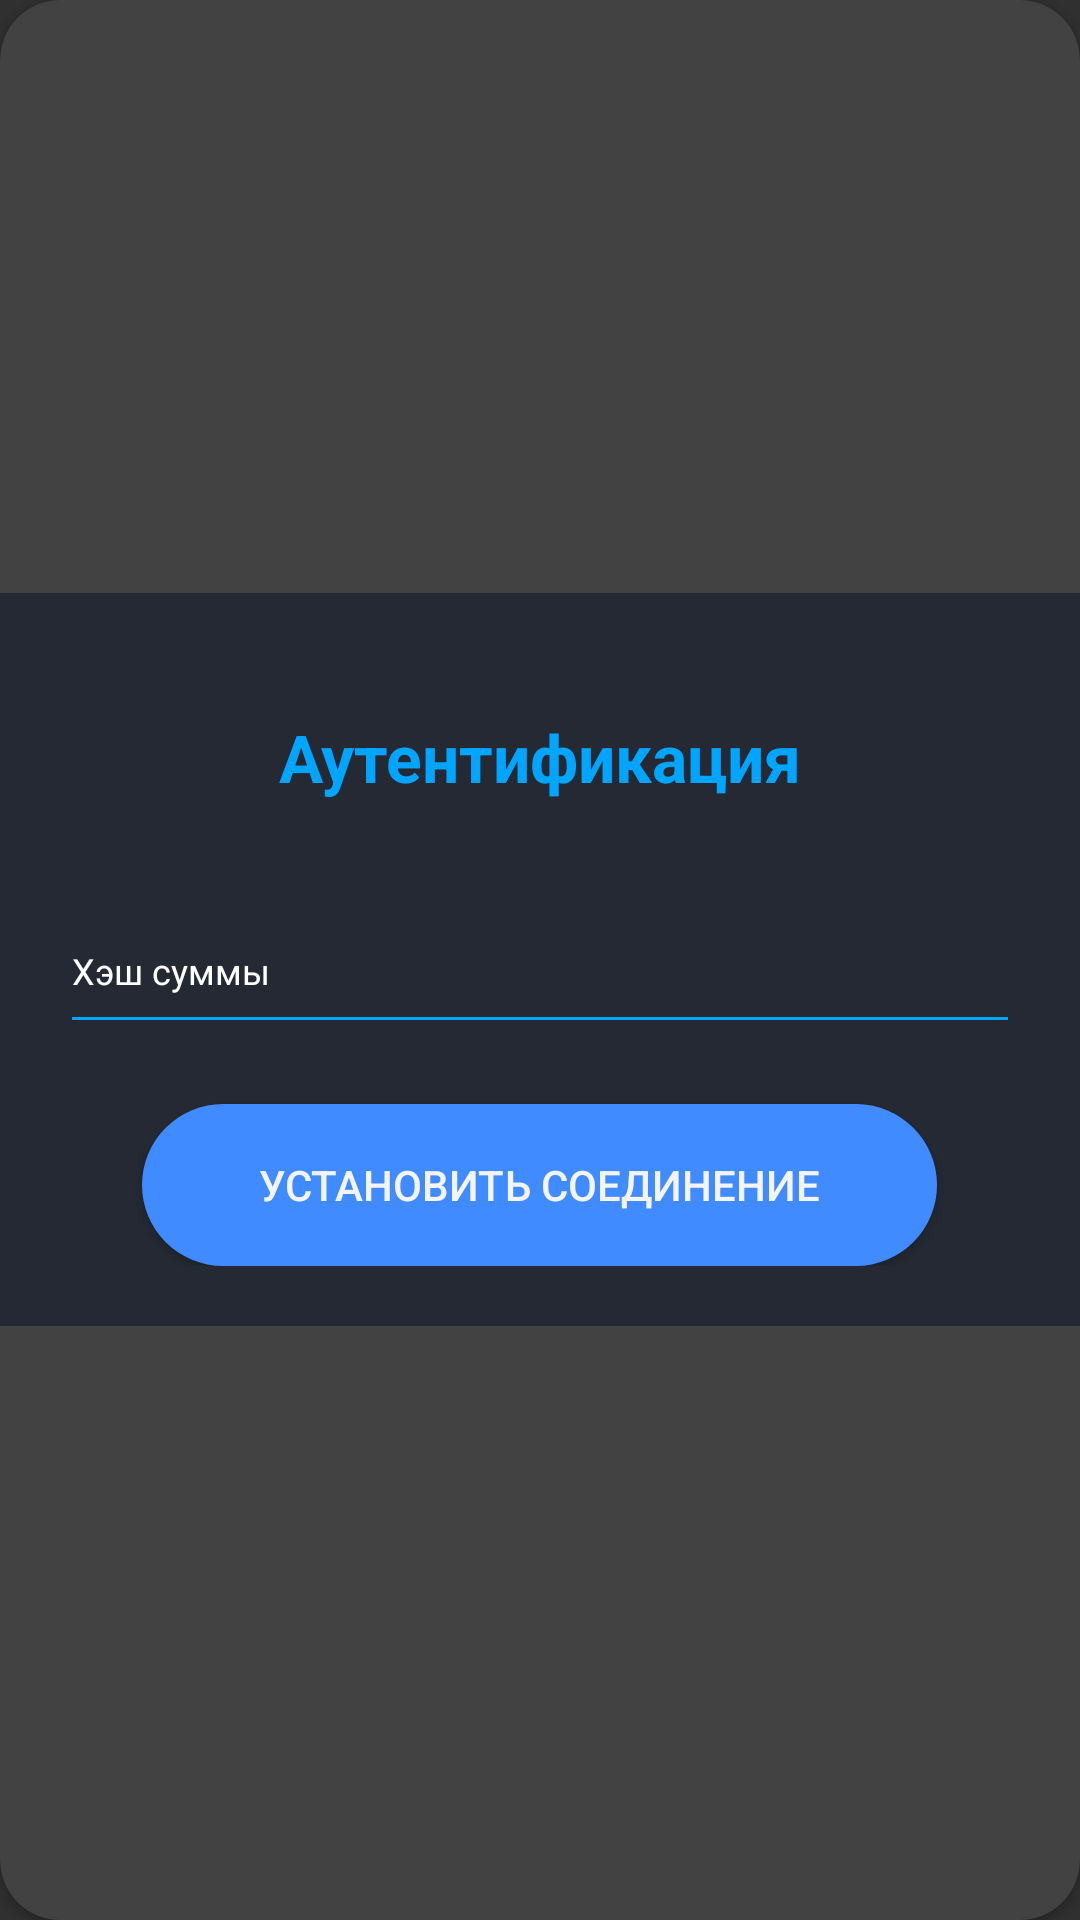

Write the Android layout XML for this screen, with the resource values it uses.
<!-- AndroidManifest.xml: application theme Theme.Design.NoActionBar -->
<!-- res/layout/authentication_fragment.xml -->
<?xml version="1.0" encoding="utf-8"?>
<androidx.cardview.widget.CardView
    xmlns:android="http://schemas.android.com/apk/res/android"
    xmlns:app="http://schemas.android.com/apk/res-auto"
    style="@style/loginCard"
    android:layout_gravity="center"
    android:layout_marginTop="@dimen/loginViewsMargin"
    android:layout_marginBottom="@dimen/loginViewsMargin"
    android:background="@color/midnightExpress"
    android:elevation="5dp"
    app:cardCornerRadius="@dimen/loginCardRadius">

    <LinearLayout
        style="@style/linearParent"
        android:layout_gravity="center"
        android:padding="@dimen/loginViewsMargin"
        android:background="@color/midnightExpress">

        <TextView
            style="@style/headerTextPrimary"
            android:layout_marginTop="@dimen/loginViewsMargin"
            android:text="@string/textview_authentication_text" />

        <com.google.android.material.textfield.TextInputLayout
            android:id="@+id/textInputHashSumWind"
            style="@style/parent"
            android:layout_marginTop="@dimen/loginViewsMargin"
            android:hint="@string/hint_hash_sum"
            android:textColorHint="@color/white">

            <com.google.android.material.textfield.TextInputEditText
                android:id="@+id/editTextHashSumWind"
                style="@style/modifiedEditText"
                android:layout_width="match_parent"
                android:layout_height="50dp"
                android:inputType="text"
                android:maxLines="1" />

        </com.google.android.material.textfield.TextInputLayout>

        <Button
            android:id="@+id/btnEstablishConnection"
            style="@style/ConnectButton"
            android:layout_gravity="center_horizontal"
            android:layout_marginTop="@dimen/loginViewsMargin"
            android:text="@string/btn_authentication_text"/>

    </LinearLayout>
</androidx.cardview.widget.CardView>
<!-- resources referenced by this layout -->
<resources>
  <color name="midnightExpress">#242933</color>
  <color name="white">#FFFFFFFF</color>
  <dimen name="loginCardRadius">20dp</dimen>
  <dimen name="loginViewsMargin">20dp</dimen>
  <string name="btn_authentication_text">Установить соединение</string>
  <string name="hint_hash_sum">Хэш суммы</string>
  <string name="textview_authentication_text">Аутентификация</string>
  <style name="ConnectButton" parent="viewParent">
          <item name="android:background">@drawable/button_connect</item>
          <item name="android:textColor">@color/smokyWhite</item>
          <item name="android:textStyle">normal</item>
      </style>
  <style name="headerTextPrimary" parent="headerText">
          <item name="android:textColor">@color/primaryTextColor</item>
      </style>
  <style name="linearParent" parent="parent">
          <item name="android:orientation">vertical</item>
      </style>
  <style name="loginCard" parent="parent" />
  <style name="modifiedEditText" parent="parent">
          <item name="android:textSize">@dimen/newsMoreTextSize</item>
          <item name="android:backgroundTint">@color/primaryTextColor</item>
      </style>
  <style name="parent">
          <item name="android:layout_width">match_parent</item>
          <item name="android:layout_height">wrap_content</item>
      </style>
  <style name="viewParent">
          <item name="android:layout_width">wrap_content</item>
          <item name="android:layout_height">wrap_content</item>
      </style>
  <!-- drawable button_connect (drawable-v24) -->
  <?xml version="1.0" encoding="utf-8"?>
  <shape xmlns:android="http://schemas.android.com/apk/res/android" android:shape="rectangle" >
      <corners
          android:radius="27dp"
          />
      <gradient
          android:angle="45"
          android:centerX="35%"
          android:endColor="#408bff"
          android:startColor="#408bff"
          />
      <size
          android:width="265dp"
          android:height="54dp"
          />
  </shape>
  <color name="smokyWhite">#f4f4f4</color>
  <style name="headerText" parent="parent">
          <item name="android:textSize">@dimen/headerTextSize</item>
          <item name="android:textAlignment">center</item>
          <item name="android:textColor">@color/whiteTextColor</item>
          <item name="android:textStyle">bold</item>
      </style>
  <color name="primaryTextColor">#00a5ff</color>
  <dimen name="newsMoreTextSize">12sp</dimen>
  <dimen name="headerTextSize">22sp</dimen>
  <color name="whiteTextColor">#fff</color>
</resources>
